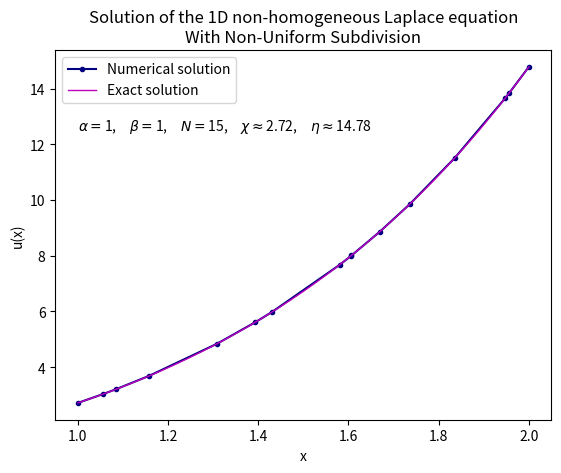

The matplotlib source for this figure:
import numpy as np
import matplotlib.pyplot as plt
from random import seed, random

def FiniteDifferenceMethodNonUniform(alpha, beta, f, subdivision, chi, eta):
    N = len(subdivision) - 1  # number of subdivisions (intervals)
    h = np.diff(subdivision)  # step sizes (hi)

    # Setting up the right-hand side vector f at the interior points
    fh = np.array([f(xi) for xi in subdivision[1:-1]])
    fh[0] = fh[0] + 2*alpha*chi/(h[0]*(h[0] + h[1]))
    fh[-1] = fh[-1] + 2*alpha*eta/(h[-1]*(h[-2] + h[-1]))

    # Creating the coefficient matrix A for non-uniform grid
    A = np.zeros((N-1, N-1))
    for i in range(N-1):
        if i > 0:
            A[i, i-1] = -2*alpha / (h[i] * (h[i] + h[i+1]))
        A[i, i] = 2 * alpha / (h[i] * h[i+1]) + beta
        if i < N-2:
            A[i, i+1] = -2*alpha / (h[i+1] * (h[i] + h[i+1]))

    # Solving the system A uh = fh using NumPy
    uh = np.linalg.solve(A, fh)

    # Adding boundary conditions u(a) = chi and u(b) = eta
    u = np.zeros(N + 1)
    u[0] = chi
    u[-1] = eta
    u[1:-1] = uh

    return subdivision, u

def generateRandomSubdivision(a, b, N):
    # seed random number generator
    seed(2)
    # generating random numbers between [a,b]
    randomPoints = []
    subdivision = np.zeros(N+1)
    subdivision[0] = a
    subdivision[-1] = b
    for _ in range(N-1):
        while True:
            randomValue = a + (b-a)*random()
            if randomValue != a and randomValue not in randomPoints:
                break 
        randomPoints.append(randomValue)
    subdivision[1:-1] = np.sort(randomPoints) 
    
    return subdivision


# Example 3
a = 1  # left boundary
b = 2  # right boundary
alpha = 1 # coefficient for u''(x)
beta = 1  # coefficient for u(x)
N = 15  # number of subdivisions (intervals)
chi = np.e  # non-homogeneous boundary at x = a
eta = 2*np.e**2  # non-homogeneous boundary at x = b

# Creating subdivision
subdivision = generateRandomSubdivision(a, b, N)
print(subdivision)

# Defining function f(x)
def f(x):
    return -2*np.exp(x)

# Exact solution
x_exact = np.linspace(a, b, 200)
u_exact = x_exact*np.exp(x_exact)

# Solving the equation
x, u = FiniteDifferenceMethodNonUniform(alpha, beta, f, subdivision, chi, eta)

# Plotting the solution
plt.plot(x, u, label='Numerical solution', marker = 'o', ms = 3, c = 'navy')
plt.plot(x_exact, u_exact, label='Exact solution', linewidth = 1, c = 'm')
text = r"$\alpha = $" + f"{round(alpha,2)}," + r"$\quad \beta = $" + f"{round(beta,2)}," + r"$\quad N = $" + f"{N},"   + r"$\quad \chi \approx $" + f"{round(chi,2)}," + r"$\quad \eta \approx $" + f"{round(eta,2)}"  
plt.text(1.0, 12.5, text)
plt.xlabel('x')
plt.ylabel('u(x)')
plt.title('Solution of the 1D non-homogeneous Laplace equation\nWith Non-Uniform Subdivision')
plt.legend()
plt.show()
